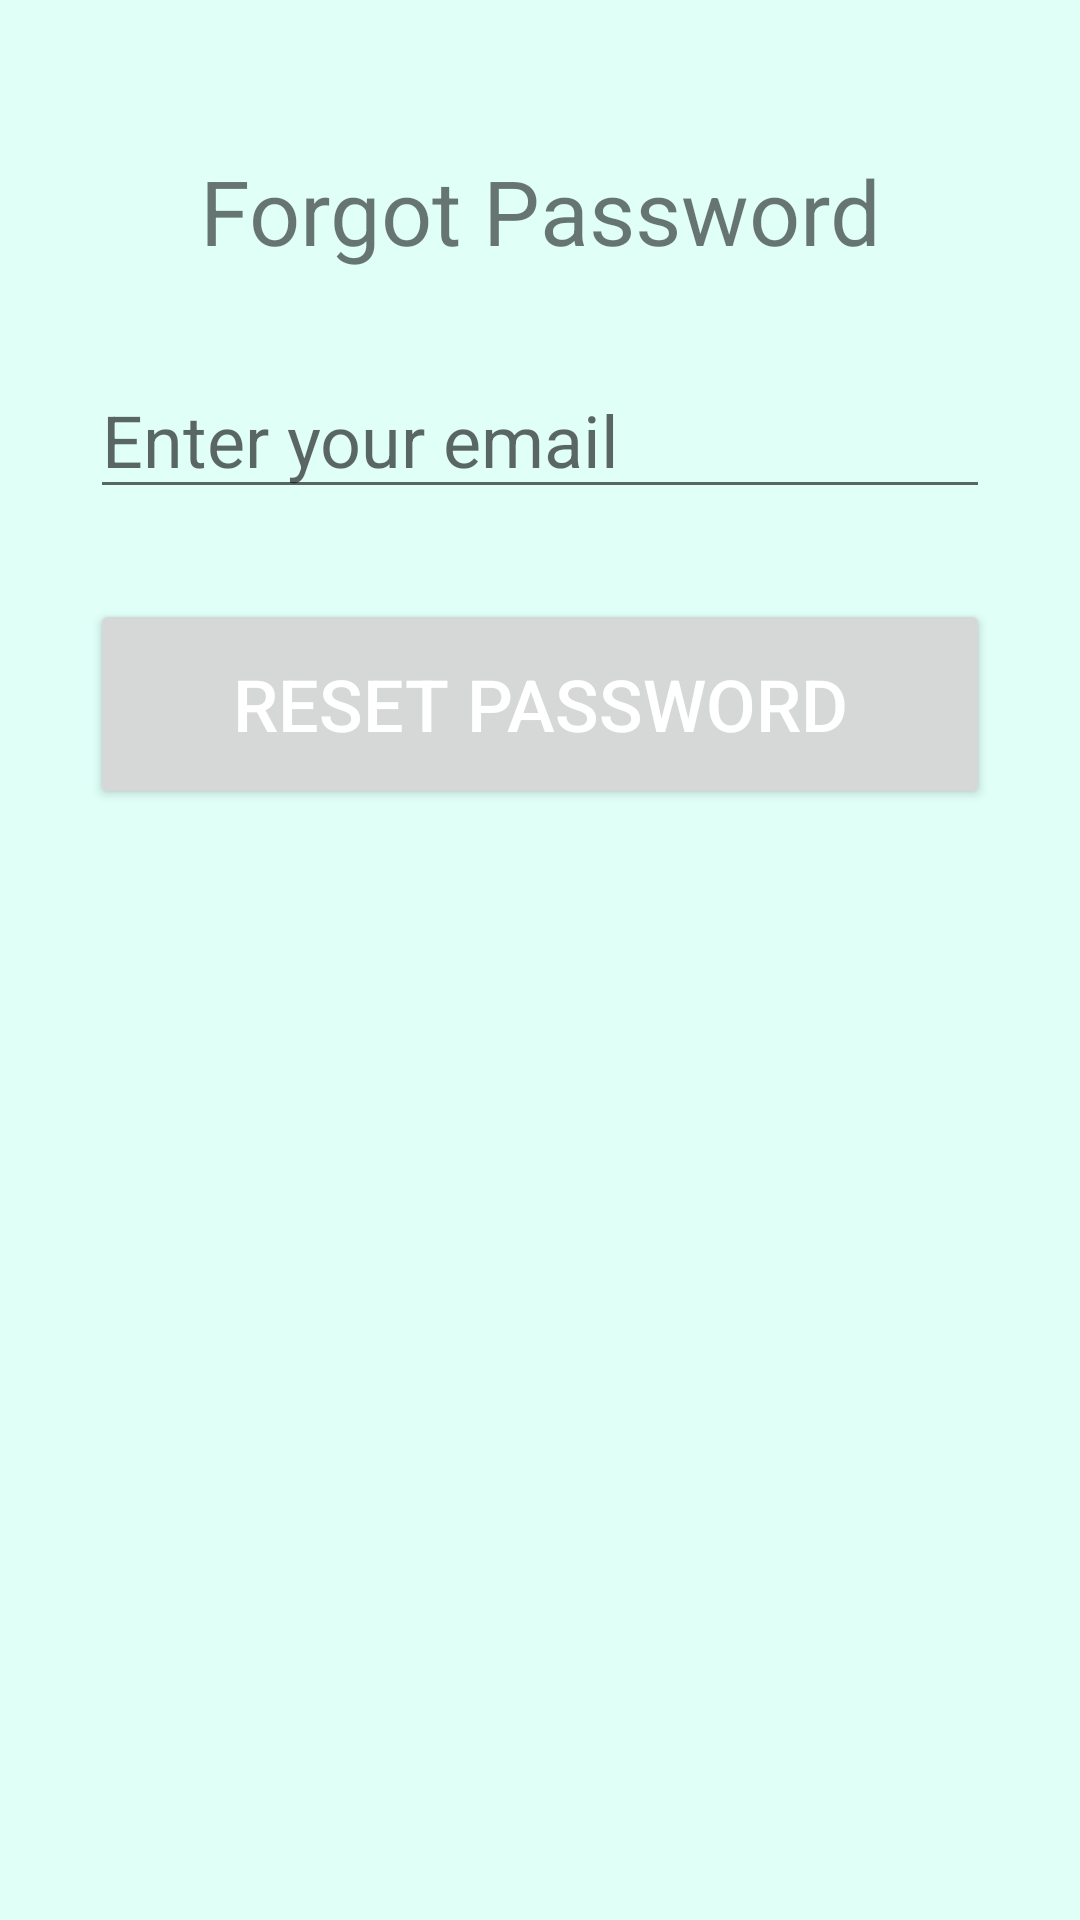

The Android layout XML behind this screen, and the referenced resources:
<!-- AndroidManifest.xml: application theme Theme.RefriDate -->
<!-- res/layout/activity_forgot_password.xml -->
<?xml version="1.0" encoding="utf-8"?>
<androidx.constraintlayout.widget.ConstraintLayout xmlns:android="http://schemas.android.com/apk/res/android"
    xmlns:app="http://schemas.android.com/apk/res-auto"
    xmlns:tools="http://schemas.android.com/tools"
    android:layout_width="match_parent"
    android:layout_height="match_parent"
    tools:context=".auth.ForgotPassword"
    android:background="#DFFFF7">

    <TextView
        android:id="@+id/imageView"
        android:layout_width="wrap_content"
        android:layout_height="wrap_content"
        android:layout_marginTop="50dp"
        app:layout_constraintEnd_toEndOf="parent"
        app:layout_constraintStart_toStartOf="parent"
        app:layout_constraintTop_toTopOf="parent"
        android:text="Forgot Password"
        android:textSize="30sp"/>

    <EditText
        android:id="@+id/recoveryEmail"
        android:layout_width="300dp"
        android:layout_height="wrap_content"
        android:ems="10"
        android:hint="Enter your email"
        android:inputType="textPersonName"
        android:textSize="24sp"
        android:layout_marginTop="30dp"
        app:layout_constraintLeft_toLeftOf="parent"
        app:layout_constraintRight_toRightOf="parent"
        app:layout_constraintTop_toBottomOf="@+id/imageView" />

    <Button
        android:id="@+id/btnResetPassword"
        android:layout_width="300dp"
        android:layout_height="70dp"
        android:layout_marginTop="30dp"
        android:text="Reset Password"
        android:textColor="@color/white"
        android:textSize="24sp"
        app:layout_constraintLeft_toLeftOf="parent"
        app:layout_constraintRight_toRightOf="parent"
        app:layout_constraintTop_toBottomOf="@+id/recoveryEmail" />

    <ProgressBar
        android:id="@+id/progressBar"
        style="?android:attr/progressBarStyleLarge"
        android:layout_width="wrap_content"
        android:layout_height="wrap_content"
        android:layout_centerInParent="true"
        android:visibility="gone"
        tools:ignore="MissingConstraints"
        app:layout_constraintTop_toTopOf="parent"
        app:layout_constraintBottom_toBottomOf="parent"
        app:layout_constraintLeft_toLeftOf="parent"
        app:layout_constraintRight_toRightOf="parent" />

</androidx.constraintlayout.widget.ConstraintLayout>
<!-- resources referenced by this layout -->
<resources>
  <color name="white">#FFFFFFFF</color>
  <style name="Theme.RefriDate" parent="Theme.MaterialComponents.DayNight.DarkActionBar">
          
          <item name="colorPrimary">@color/miku</item>
          <item name="colorPrimaryVariant">@color/silver</item>
          <item name="colorOnPrimary">@color/black</item>
          
          <item name="colorSecondary">@color/teal_200</item>
          <item name="colorSecondaryVariant">@color/teal_700</item>
          <item name="colorOnSecondary">@color/black</item>
          
          <item name="android:statusBarColor" tools:targetApi="l">?colorPrimary</item>
          
      </style>
  <color name="miku">#88AFD2</color>
  <color name="silver">#C4C4C4</color>
  <color name="black">#FF000000</color>
  <color name="teal_200">#FF03DAC5</color>
  <color name="teal_700">#FF018786</color>
</resources>
